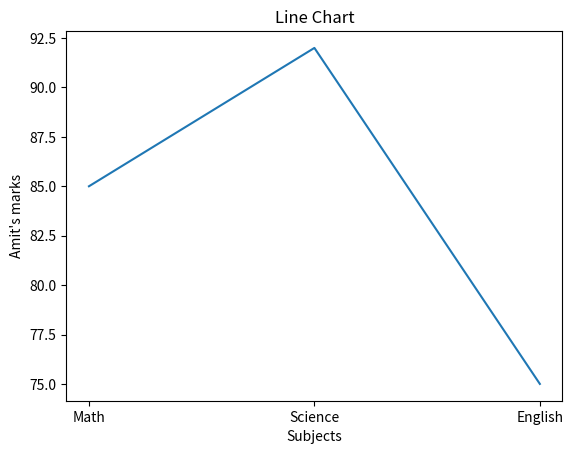

Write the Python code that produced this figure.
import pandas as pd
import matplotlib.pyplot as plt

def main():
    # Border = "-" * 50

    data = {
        'Name' : ['Amit', 'Sagar', 'Pooja'],
        'Math' : [85, 90, 78],
        'Science' : [92, 88, 80],
        'English' : [75, 85, 82],
    }

    df = pd.DataFrame(data)

    col_names = df.columns

    x = []
    for i in range(1, len(col_names)):
        x.append(col_names[i])

    y = df[df['Name'] == 'Amit'].iloc[0, 1:].values    # it will store 85, 92, 75.

    plt.plot(x, y)
    plt.xlabel("Subjects")
    plt.ylabel("Amit's marks")
    plt.title("Line Chart")
    plt.show()
    
if __name__ == "__main__":
    main()

# iloc[0, 1:].values = iloc is integer location based indexing. 0 -> First row, 1: -> All columns excluding name, 
# .values -> it will only store the values of keys.